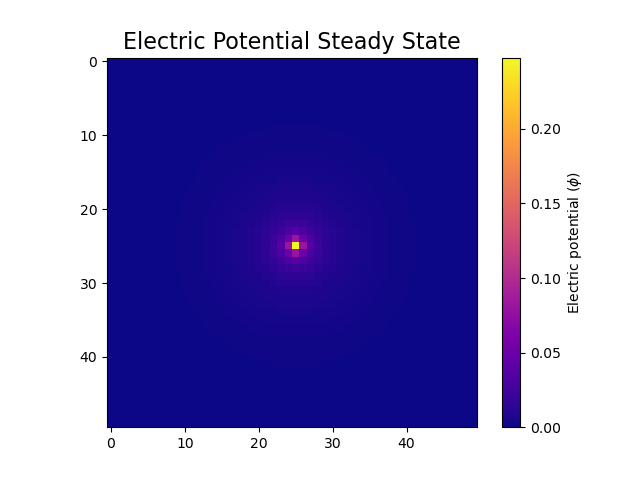

The table this chart was drawn from, first rows:
0.000000000000000000e+00, 0.000000000000000000e+00, 0.000000000000000000e+00, 0.000000000000000000e+00, 0.000000000000000000e+00, 0.000000000000000000e+00, 0.000000000000000000e+00, 0.000000000000000000e+00, 0.000000000000000000e+00, 0.000000000000000000e+00, 0.000000000000000000e+00, 0.000000000000000000e+00, 0.000000000000000000e+00, 0.000000000000000000e+00, 0.000000000000000000e+00, 0.000000000000000000e+00, 0.000000000000000000e+00, 0.000000000000000000e+00, 0.000000000000000000e+00, 0.000000000000000000e+00, 0.000000000000000000e+00, 0.000000000000000000e+00, 0.000000000000000000e+00, 0.000000000000000000e+00
0.000000000000000000e+00, 1.945083660968088606e-06, 3.950201318870124559e-06, 5.991297523009091353e-06, 8.209426237325207190e-06, 1.049172824527043955e-05, 1.305821466538617070e-05, 1.570068366105312188e-05, 1.871619212784326574e-05, 2.179330433728880536e-05, 2.530359435810096584e-05, 2.882442731195529071e-05, 3.279841255001103947e-05, 3.668584218815150504e-05, 4.099631699494760329e-05, 4.507221817294480306e-05, 4.948670254758907422e-05, 5.347167172747034261e-05, 5.766252317109346083e-05, 6.119885627327913504e-05, 6.477991707675794214e-05, 6.748215107801906136e-05, 7.007193930907455932e-05, 7.159939612747300366e-05
0.000000000000000000e+00, 3.950201318870124559e-06, 7.938786004038747273e-06, 1.216930675851331536e-05, 1.650734416576320329e-05, 2.131671833845545110e-05, 2.627891561724503931e-05, 3.191423373926110027e-05, 3.770530813509693872e-05, 4.432446738506130857e-05, 5.103893947869445313e-05, 5.866673596816986087e-05, 6.624473378414386440e-05, 7.472837149998091770e-05, 8.291606475482064993e-05, 9.189220992240195124e-05, 1.002220289632607756e-04, 1.091133152427363717e-04, 1.169231234561636323e-04, 1.249830198249490072e-04, 1.314901681644502500e-04, 1.379064200698206205e-04, 1.423378850434585808e-04, 1.463840613086093121e-04
0.000000000000000000e+00, 5.991297523009091353e-06, 1.216930675851331536e-05, 1.846695635635960280e-05, 2.531571385964712228e-05, 3.238068156257003843e-05, 4.033193297845292803e-05, 4.854692376847141787e-05, 5.792825186760562753e-05, 6.754131855629960733e-05, 7.851268017122738834e-05, 8.957033714207102680e-05, 1.020525872828911867e-04, 1.143302338864378979e-04, 1.279387502804960909e-04, 1.408867393534244371e-04, 1.548941224383128636e-04, 1.676278434221014464e-04, 1.809872685027272071e-04, 1.923528150998784797e-04, 2.038100783316544378e-04, 2.125447724263136154e-04, 2.208443788595933980e-04, 2.258183644648033338e-04
0.000000000000000000e+00, 8.209426237325207190e-06, 1.650734416576319990e-05, 2.531571385964712228e-05, 3.437468889072200058e-05, 4.443023204697926732e-05, 5.485159290105108424e-05, 6.670097079811074519e-05, 7.894637644079227428e-05, 9.295612469749716961e-05, 1.072617515337058203e-04, 1.235222430974663250e-04, 1.397990511656443068e-04, 1.580208946391924347e-04, 1.757578629164510946e-04, 1.951860473496540077e-04, 2.133897114400127497e-04, 2.327768497865578216e-04, 2.499938849374584390e-04, 2.676816077613771686e-04, 2.821496785826174366e-04, 2.962925890878941623e-04, 3.062340756979374024e-04, 3.151526558638243175e-04
0.000000000000000000e+00, 1.049172824527043955e-05, 2.131671833845544771e-05, 3.238068156257003843e-05, 4.443023204697926732e-05, 5.692071096587910268e-05, 7.100220774928199269e-05, 8.564624349098034833e-05, 1.023953133495399711e-04, 1.196942023812334177e-04, 1.394603698608696022e-04, 1.595647750482582985e-04, 1.822733387158206311e-04, 2.048424433517626660e-04, 2.298532141860656355e-04, 2.539295463044041810e-04, 2.799368520483401924e-04, 3.038929781139861779e-04, 3.289338081960722980e-04, 3.505632869639113171e-04, 3.722047072346543607e-04, 3.890159388232448273e-04, 4.047550280352548054e-04, 4.144612879741766515e-04
0.000000000000000000e+00, 1.305821466538616901e-05, 2.627891561724503592e-05, 4.033193297845292803e-05, 5.485159290105108424e-05, 7.100220774928197914e-05, 8.785667047316062731e-05, 1.070621624290912945e-04, 1.270831190796106226e-04, 1.500317537413085314e-04, 1.737062014722507818e-04, 2.006536764329587910e-04, 2.279459280368476058e-04, 2.585217248423577938e-04, 2.886801551574096872e-04, 3.217018862731591119e-04, 3.531056731734888367e-04, 3.864759183127041472e-04, 4.166133920372359304e-04, 4.474041036174542310e-04, 4.730912306945829308e-04, 4.979137074675525328e-04, 5.158197672112955134e-04, 5.314934097422891043e-04
0.000000000000000000e+00, 1.570068366105312188e-05, 3.191423373926110027e-05, 4.854692376847141787e-05, 6.670097079811074519e-05, 8.564624349098034833e-05, 1.070621624290912809e-04, 1.295354854383782824e-04, 1.553062945661432264e-04, 1.822143794399323422e-04, 2.130300284676753860e-04, 2.447702242876379983e-04, 2.806849500648852277e-04, 3.168935315096206616e-04, 3.570573225434308545e-04, 3.963482085706356776e-04, 4.387689537563371159e-04, 4.785566804065452778e-04, 5.200161647309892556e-04, 5.565710606896275394e-04, 5.928582826413675939e-04, 6.217530006313172182e-04, 6.483414528711504976e-04, 6.653456993383702204e-04
0.000000000000000000e+00, 1.871619212784326574e-05, 3.770530813509693872e-05, 5.792825186760562753e-05, 7.894637644079227428e-05, 1.023953133495399711e-04, 1.270831190796106226e-04, 1.553062945661432535e-04, 1.850557983578227182e-04, 2.192618015670886374e-04, 2.550131325897966243e-04, 2.958214399456908657e-04, 3.377749371570430443e-04, 3.848842789783301255e-04, 4.321441521509936557e-04, 4.839605968710135732e-04, 5.341839284723833188e-04, 5.875230421079677802e-04, 6.367329411948559814e-04, 6.868005714514851959e-04, 7.296035530025419798e-04, 7.705090106386310944e-04, 8.009435051829792490e-04, 8.268885192682047308e-04
0.000000000000000000e+00, 2.179330433728880536e-05, 4.432446738506130857e-05, 6.754131855629960733e-05, 9.295612469749716961e-05, 1.196942023812334042e-04, 1.500317537413085314e-04, 1.822143794399323422e-04, 2.192618015670886374e-04, 2.584542226739212152e-04, 3.035078169907174891e-04, 3.506247581531829298e-04, 4.041299571282745110e-04, 4.590186112995186564e-04, 5.200932742888527078e-04, 5.810248297960499868e-04, 6.469410856108434452e-04, 7.101400805286534621e-04, 7.759623804186713313e-04, 8.354464683504982461e-04, 8.941712709339679974e-04, 9.422955679564982414e-04, 9.858848666581150871e-04, 1.014895547482847068e-03
0.000000000000000000e+00, 2.530359435810096584e-05, 5.103893947869445313e-05, 7.851268017122738834e-05, 1.072617515337058203e-04, 1.394603698608696022e-04, 1.737062014722508090e-04, 2.130300284676754673e-04, 2.550131325897966243e-04, 3.035078169907174891e-04, 3.549646469268360875e-04, 4.139763411644113733e-04, 4.757121414773725029e-04, 5.453611047888660187e-04, 6.166378481413655821e-04, 6.951233908051840773e-04, 7.729239233547072685e-04, 8.557940929494264751e-04, 9.341916381185585505e-04, 1.013927115953910723e-03, 1.084040089398301135e-03, 1.150549565903376086e-03, 1.201736859018949412e-03, 1.244357855575468951e-03
0.000000000000000000e+00, 2.882442731195529071e-05, 5.866673596816984732e-05, 8.957033714207102680e-05, 1.235222430974663250e-04, 1.595647750482582985e-04, 2.006536764329588452e-04, 2.447702242876379983e-04, 2.958214399456908657e-04, 3.506247581531829298e-04, 4.139763411644113733e-04, 4.813764329323481678e-04, 5.583735780532071095e-04, 6.389444270459747680e-04, 7.291572250202041014e-04, 8.212219990476940902e-04, 9.214111902605963585e-04, 1.019955790066798566e-03, 1.123026901968585600e-03, 1.218859768956288489e-03, 1.313445077782996080e-03, 1.393476910179805919e-03, 1.465205485276521247e-03, 1.514943120644883989e-03
0.000000000000000000e+00, 3.279841255001103269e-05, 6.624473378414386440e-05, 1.020525872828912002e-04, 1.397990511656443068e-04, 1.822733387158206582e-04, 2.279459280368476871e-04, 2.806849500648852277e-04, 3.377749371570430443e-04, 4.041299571282745110e-04, 4.757121414773724487e-04, 5.583735780532070011e-04, 6.465446873830238547e-04, 7.467896343717215840e-04, 8.517130799399228814e-04, 9.682180113429112757e-04, 1.086723355514528783e-03, 1.213983285576902913e-03, 1.337920182898831101e-03, 1.464722882029804345e-03, 1.579863945951199243e-03, 1.689040697158399095e-03, 1.776185350368173063e-03, 1.847566550650680791e-03
0.000000000000000000e+00, 3.668584218815150504e-05, 7.472837149998091770e-05, 1.143302338864378979e-04, 1.580208946391924347e-04, 2.048424433517626389e-04, 2.585217248423577396e-04, 3.168935315096206074e-04, 3.848842789783301255e-04, 4.590186112995186564e-04, 5.453611047888660187e-04, 6.389444270459747680e-04, 7.467896343717215840e-04, 8.621431215332604541e-04, 9.926134217871378142e-04, 1.129220271064349575e-03, 1.279557471195316666e-03, 1.431851462339897964e-03, 1.592917542412693871e-03, 1.747709591981601611e-03, 1.901719929479698352e-03, 2.036853306358088565e-03, 2.157795205166465960e-03, 2.245281904173813091e-03
0.000000000000000000e+00, 4.099631699494761007e-05, 8.291606475482069059e-05, 1.279387502804960909e-04, 1.757578629164510946e-04, 2.298532141860656355e-04, 2.886801551574096872e-04, 3.570573225434308003e-04, 4.321441521509936014e-04, 5.200932742888527078e-04, 6.166378481413655821e-04, 7.291572250202042098e-04, 8.517130799399230982e-04, 9.926134217871378142e-04, 1.143817750737809906e-03, 1.313959847184511739e-03, 1.492198825907976910e-03, 1.686503159319145120e-03, 1.882282666722917205e-03, 2.085612543460336771e-03, 2.277385538562381583e-03, 2.461139326029217287e-03, 2.613976254398412986e-03, 2.738596751358431027e-03
0.000000000000000000e+00, 4.507221817294480306e-05, 9.189220992240197834e-05, 1.408867393534244371e-04, 1.951860473496540077e-04, 2.539295463044041810e-04, 3.217018862731591661e-04, 3.963482085706357318e-04, 4.839605968710136274e-04, 5.810248297960499868e-04, 6.951233908051840773e-04, 8.212219990476943071e-04, 9.682180113429113841e-04, 1.129220271064349575e-03, 1.313959847184511739e-03, 1.513028041758284576e-03, 1.735990904702145636e-03, 1.969746461168279863e-03, 2.222006129914275846e-03, 2.474285095762881678e-03, 2.730387270302928396e-03, 2.965195541668907975e-03, 3.178079776062132846e-03, 3.339489195529826010e-03
0.000000000000000000e+00, 4.948670254758906744e-05, 1.002220289632607485e-04, 1.548941224383128636e-04, 2.133897114400127497e-04, 2.799368520483402466e-04, 3.531056731734888367e-04, 4.387689537563370617e-04, 5.341839284723832104e-04, 6.469410856108434452e-04, 7.729239233547070516e-04, 9.214111902605963585e-04, 1.086723355514528783e-03, 1.279557471195316666e-03, 1.492198825907976910e-03, 1.735990904702145636e-03, 2.000118169999436351e-03, 2.294868864226392528e-03, 2.604219392622689633e-03, 2.934368954902059467e-03, 3.260882037809728542e-03, 3.582257898122635006e-03, 3.863668751699448137e-03, 4.096458028498852454e-03
0.000000000000000000e+00, 5.347167172747033584e-05, 1.091133152427363717e-04, 1.676278434221014464e-04, 2.327768497865578216e-04, 3.038929781139861779e-04, 3.864759183127040930e-04, 4.785566804065451152e-04, 5.875230421079677802e-04, 7.101400805286534621e-04, 8.557940929494264751e-04, 1.019955790066798566e-03, 1.213983285576902913e-03, 1.431851462339897964e-03, 1.686503159319145120e-03, 1.969746461168279863e-03, 2.294868864226392528e-03, 2.649703981288709792e-03, 3.044857470702989812e-03, 3.460152308911400992e-03, 3.897671206972516070e-03, 4.322711562997796735e-03, 4.722090974436558321e-03, 5.043893895050952439e-03
0.000000000000000000e+00, 5.766252317109346083e-05, 1.169231234561636458e-04, 1.809872685027272071e-04, 2.499938849374584390e-04, 3.289338081960722980e-04, 4.166133920372359846e-04, 5.200161647309892556e-04, 6.367329411948559814e-04, 7.759623804186713313e-04, 9.341916381185588758e-04, 1.123026901968585817e-03, 1.337920182898831101e-03, 1.592917542412693871e-03, 1.882282666722917205e-03, 2.222006129914275846e-03, 2.604219392622689633e-03, 3.044857470702989812e-03, 3.530700153388504053e-03, 4.071922943455917078e-03, 4.641617649895611077e-03, 5.231893460361162866e-03, 5.787745231740019924e-03, 6.269830404083164173e-03
0.000000000000000000e+00, 6.119885627327912149e-05, 1.249830198249490072e-04, 1.923528150998784797e-04, 2.676816077613771686e-04, 3.505632869639112629e-04, 4.474041036174542310e-04, 5.565710606896275394e-04, 6.868005714514851959e-04, 8.354464683504982461e-04, 1.013927115953910940e-03, 1.218859768956288272e-03, 1.464722882029804345e-03, 1.747709591981601611e-03, 2.085612543460336771e-03, 2.474285095762881678e-03, 2.934368954902059467e-03, 3.460152308911400992e-03, 4.071922943455917078e-03, 4.756406246961926085e-03, 5.521968344504663007e-03, 6.328898769319294369e-03, 7.144530055873087038e-03, 7.867221470051458457e-03
0.000000000000000000e+00, 6.477991707675794214e-05, 1.314901681644502500e-04, 2.038100783316544378e-04, 2.821496785826173824e-04, 3.722047072346543607e-04, 4.730912306945829851e-04, 5.928582826413677023e-04, 7.296035530025419798e-04, 8.941712709339679974e-04, 1.084040089398301569e-03, 1.313445077782996080e-03, 1.579863945951199026e-03, 1.901719929479697918e-03, 2.277385538562381583e-03, 2.730387270302928829e-03, 3.260882037809728542e-03, 3.897671206972516070e-03, 4.641617649895611077e-03, 5.521968344504663007e-03, 6.528738461247115231e-03, 7.665977559252243508e-03, 8.864730438829142647e-03, 1.002357203656470234e-02
0.000000000000000000e+00, 6.748215107801906136e-05, 1.379064200698205934e-04, 2.125447724263135882e-04, 2.962925890878940539e-04, 3.890159388232448273e-04, 4.979137074675525328e-04, 6.217530006313172182e-04, 7.705090106386310944e-04, 9.422955679564982414e-04, 1.150549565903376086e-03, 1.393476910179805702e-03, 1.689040697158399095e-03, 2.036853306358088565e-03, 2.461139326029217287e-03, 2.965195541668907541e-03, 3.582257898122633705e-03, 4.322711562997796735e-03, 5.231893460361162866e-03, 6.328898769319294369e-03, 7.665977559252243508e-03, 9.248979995938818449e-03, 1.107403122940759342e-02, 1.298909449652131155e-02
0.000000000000000000e+00, 7.007193930907455932e-05, 1.423378850434585808e-04, 2.208443788595933980e-04, 3.062340756979373482e-04, 4.047550280352548054e-04, 5.158197672112954050e-04, 6.483414528711503892e-04, 8.009435051829792490e-04, 9.858848666581146534e-04, 1.201736859018949196e-03, 1.465205485276521247e-03, 1.776185350368172629e-03, 2.157795205166465960e-03, 2.613976254398412986e-03, 3.178079776062132846e-03, 3.863668751699446836e-03, 4.722090974436558321e-03, 5.787745231740019924e-03, 7.144530055873086170e-03, 8.864730438829142647e-03, 1.107403122940758995e-02, 1.385161730918251129e-02, 1.719248350695415026e-02
0.000000000000000000e+00, 7.159939612747300366e-05, 1.463840613086093393e-04, 2.258183644648033067e-04, 3.151526558638243175e-04, 4.144612879741766515e-04, 5.314934097422891043e-04, 6.653456993383702204e-04, 8.268885192682047308e-04, 1.014895547482847068e-03, 1.244357855575468951e-03, 1.514943120644883989e-03, 1.847566550650680574e-03, 2.245281904173813091e-03, 2.738596751358431027e-03, 3.339489195529826010e-03, 4.096458028498852454e-03, 5.043893895050953306e-03, 6.269830404083164173e-03, 7.867221470051458457e-03, 1.002357203656470234e-02, 1.298909449652131155e-02, 1.719248350695415373e-02, 2.314315159433498470e-02
0.000000000000000000e+00, 7.289902360326518365e-05, 1.481387577336564431e-04, 2.299672723031287241e-04, 3.191626262806979337e-04, 4.222785960525427700e-04, 5.389107370126314548e-04, 6.784623534429385554e-04, 8.398962636110186711e-04, 1.036307482449594364e-03, 1.267002056146915604e-03, 1.550241472393490373e-03, 1.887643011859436440e-03, 2.305576965176305785e-03, 2.812354837137265740e-03, 3.449201479795459702e-03, 4.242076814162810960e-03, 5.265162612039354408e-03, 6.594205498067024808e-03, 8.395622995081558973e-03, 1.091336930988308189e-02, 1.465841156999144780e-02, 2.062094747368608053e-02, 3.100964679431757534e-02
0.000000000000000000e+00, 7.303241491555134029e-05, 1.493365171859766568e-04, 2.304465645476005443e-04, 3.217388448594486923e-04, 4.233663942101505780e-04, 5.432758681046490025e-04, 6.806928010691062252e-04, 8.468163173552470261e-04, 1.040684842315398907e-03, 1.277881428863764405e-03, 1.558679460650895564e-03, 1.905182737640810468e-03, 2.321948986914229920e-03, 2.842240837447593260e-03, 3.482201145309252784e-03, 4.298016520950636785e-03, 5.337734867957914971e-03, 6.716892748625374714e-03, 8.586961600887094148e-03, 1.127602782252346524e-02, 1.541590480627575560e-02, 2.264282588361632084e-02, 3.795744785633866497e-02
0.000000000000000000e+00, 7.289526348236377454e-05, 1.481313040926976324e-04, 2.299558424495842443e-04, 3.191474289187726091e-04, 4.222590754990030153e-04, 5.388872696616871238e-04, 6.784341298407559886e-04, 8.398638667624700035e-04, 1.036269877256486890e-03, 1.266960078961230484e-03, 1.550193898097342428e-03, 1.887590977280432548e-03, 2.305519095811453621e-03, 2.812292609093772905e-03, 3.449133411265797519e-03, 4.242004742055516600e-03, 5.265084986552249352e-03, 6.594124513386596075e-03, 8.395537065895930864e-03, 1.091328095410588894e-02, 1.465831918957998144e-02, 2.062085384585567518e-02, 3.100955032054444546e-02
0.000000000000000000e+00, 7.159167880493954412e-05, 1.463683332411782419e-04, 2.257949014404923469e-04, 3.151205878186622944e-04, 4.144212029312183197e-04, 5.314438914463414819e-04, 6.652877163311164688e-04, 8.268201590472767882e-04, 1.014818250038139946e-03, 1.244269279552702489e-03, 1.514845277559464035e-03, 1.847456751061261936e-03, 2.245162823384708271e-03, 2.738465439507762472e-03, 3.339349057437145454e-03, 4.096305940031216668e-03, 5.043734011867415275e-03, 6.269659503384406550e-03, 7.867044421494029036e-03, 1.002338557611859304e-02, 1.298890410637249145e-02, 1.719228591699957509e-02, 2.314295273632228575e-02
0.000000000000000000e+00, 7.005942566676649807e-05, 1.423130668902327777e-04, 2.208063316658402317e-04, 3.061834564341340517e-04, 4.046900206846365425e-04, 5.157415616857627958e-04, 6.482474071127667997e-04, 8.008354717744247146e-04, 9.857594732194364072e-04, 1.201596777115420062e-03, 1.465046733296833858e-03, 1.776011577313391836e-03, 2.157601957981932807e-03, 2.613768291201967742e-03, 3.177852314401972880e-03, 3.863427733769152651e-03, 4.721831419955273799e-03, 5.787474259025852767e-03, 7.144242593726201317e-03, 8.864434673788593524e-03, 1.107372207154104504e-02, 1.385130380216813110e-02, 1.719216057677230847e-02
0.000000000000000000e+00, 6.746420769396223804e-05, 1.378698678382445900e-04, 2.124902007824530214e-04, 2.962180261275357382e-04, 3.889226479732768560e-04, 4.977984834539334958e-04, 6.216179396541286848e-04, 7.703497938620151126e-04, 9.421153366331330324e-04, 1.150343049150094653e-03, 1.393248529355412295e-03, 1.688784422465728014e-03, 2.036575058069174573e-03, 2.460832524151970995e-03, 2.964867764385762522e-03, 3.581902218625731323e-03, 4.322337274495197286e-03, 5.231493464778844138e-03, 6.328483997218490274e-03, 7.665540870001430473e-03, 9.248533729001768428e-03, 1.107356827326514380e-02, 1.298862822689995748e-02
0.000000000000000000e+00, 6.475468342043707388e-05, 1.314400785466694418e-04, 2.037333237134540415e-04, 2.820474515413829569e-04, 3.720734589769087255e-04, 4.729331401984604596e-04, 5.926681985848697648e-04, 7.293849032645639699e-04, 8.939175022801212900e-04, 1.083756196878394836e-03, 1.313123359678900837e-03, 1.579511290193126929e-03, 1.901327773263766134e-03, 2.276962937841698394e-03, 2.729925095393240849e-03, 3.260391676265981652e-03, 3.897143230926080389e-03, 4.641065776284044632e-03, 5.521383059263228373e-03, 6.528135606486211960e-03, 7.665347667829107425e-03, 8.864091063738562329e-03, 1.002291380576231933e-02
0.000000000000000000e+00, 6.116513350502742841e-05, 1.249143659611593295e-04, 1.922502008397427697e-04, 2.675414561535772507e-04, 3.503876979288030394e-04, 4.471872749447643159e-04, 5.563165202468347116e-04, 6.865005268744174029e-04, 8.351062772365431403e-04, 1.013537312590789092e-03, 1.218427989607183100e-03, 1.464238365716751672e-03, 1.747182677486827825e-03, 2.085031581126920667e-03, 2.473663443552555439e-03, 2.933694466483248876e-03, 3.459441490085410353e-03, 4.071163482055622888e-03, 4.755617672623433691e-03, 5.521138409347682574e-03, 6.328049617114233499e-03, 7.143649611216930546e-03, 7.866333805816678668e-03
0.000000000000000000e+00, 5.761705073644075886e-05, 1.168327605054546677e-04, 1.808488715910151008e-04, 2.498093067694343245e-04, 3.286968926632875387e-04, 4.163275717969597972e-04, 5.196725302099171979e-04, 6.363369807440478641e-04, 7.755028101326810622e-04, 9.336765837511974827e-04, 1.122443184018808967e-03, 1.337279167356707080e-03, 1.592204695664078268e-03, 1.881513114966737975e-03, 2.221164535883285093e-03, 2.603324968125574675e-03, 3.043894569686275697e-03, 3.529692102442063151e-03, 4.070854164198342909e-03, 4.640515246491156050e-03, 5.230742135259841552e-03, 5.786575144329180083e-03, 6.268626575216426806e-03
0.000000000000000000e+00, 5.341246311968309517e-05, 1.089928555660488776e-04, 1.674475609057707347e-04, 2.325307053731892452e-04, 3.035841060345639136e-04, 3.860945467810069937e-04, 4.781081754887963838e-04, 5.869943325708429057e-04, 7.095394769639713816e-04, 8.551058091080169067e-04, 1.019191886491002804e-03, 1.213125958180617109e-03, 1.430917295204046187e-03, 1.685473077606140097e-03, 1.968642169153384924e-03, 2.293670729530692190e-03, 2.648439101709608012e-03, 3.043506244050318225e-03, 3.458747055876613963e-03, 3.896192739260473294e-03, 4.321196744243888110e-03, 4.720521167370685979e-03, 5.042309330336484756e-03
0.000000000000000000e+00, 4.940849833555908927e-05, 1.000664360039522352e-04, 1.546559338651592910e-04, 2.130715572154406792e-04, 2.795285543152711718e-04, 3.526122088364030092e-04, 4.381756422666945386e-04, 5.334989185237114977e-04, 6.461458804141245130e-04, 7.720308624067284339e-04, 9.203988286455152754e-04, 1.085609295430015921e-03, 1.278318300978070884e-03, 1.490858357183707378e-03, 1.734524751800017514e-03, 1.998556978883416022e-03, 2.293188154990316845e-03, 2.602456764426790917e-03, 2.932500477825960867e-03, 3.258951744700892481e-03, 3.580242728933152093e-03, 3.861617973008331806e-03, 4.094349420563586292e-03
0.000000000000000000e+00, 4.497192295605700652e-05, 9.168828610086329019e-05, 1.405811132148338850e-04, 1.947688752584329807e-04, 2.534051507350204980e-04, 3.210543817570936896e-04, 3.955852082509719154e-04, 4.830609448214062793e-04, 5.800006534263456954e-04, 6.939493074333700140e-04, 8.199160517991845856e-04, 9.667518383820117777e-04, 1.127619203835090794e-03, 1.312193880464298384e-03, 1.511130890637874284e-03, 1.733932186720461670e-03, 1.967568834542150064e-03, 2.219679855871035511e-03, 2.471861578590828137e-03, 2.727838037562706208e-03, 2.962579662509623023e-03, 3.175370183930844789e-03, 3.336750670816685058e-03
0.000000000000000000e+00, 4.086582837519951971e-05, 8.265612804022060011e-05, 1.275409788035677808e-04, 1.752256840017695752e-04, 2.291702662905359573e-04, 2.878531428607788403e-04, 3.560627295385808389e-04, 4.309933509206295894e-04, 5.187568010200300280e-04, 6.151334822362208117e-04, 7.274510882494263737e-04, 8.498312195065201675e-04, 9.905192824766768499e-04, 1.141547334306134776e-03, 1.311475676197333034e-03, 1.489548030840386278e-03, 1.683648879008635890e-03, 1.879283493454958790e-03, 2.082433319537442800e-03, 2.274095563109891898e-03, 2.457705606719734048e-03, 2.610476861932398748e-03, 2.735000642683792487e-03
0.000000000000000000e+00, 3.652053797122110798e-05, 7.439245120114609539e-05, 1.138260426170292268e-04, 1.573327656609143537e-04, 2.039758404467472287e-04, 2.574514331960149334e-04, 3.156296159441386259e-04, 3.833933116736132352e-04, 4.573173082987392387e-04, 5.434096420929629065e-04, 6.367685569160661191e-04, 7.443453197265156515e-04, 8.594675384355966079e-04, 9.896606639017483092e-04, 1.126040912798969467e-03, 1.276105952052648557e-03, 1.428192867116350080e-03, 1.589008412379235404e-03, 1.743629372050250646e-03, 1.897428264469244513e-03, 2.032442340777757765e-03, 2.153227765625629914e-03, 2.240659659186528593e-03
0.000000000000000000e+00, 3.258624643696498072e-05, 6.582156408606382105e-05, 1.014051913202053878e-04, 1.389314124185239078e-04, 1.811597092092193106e-04, 2.265945635625915783e-04, 2.790589729689057445e-04, 3.358891641892840989e-04, 4.019384494532505635e-04, 4.732391800433848506e-04, 5.555668090306018023e-04, 6.434410241575585707e-04, 7.433333257527217734e-04, 8.479566258795937818e-04, 9.641053194496144790e-04, 1.082324680115835354e-03, 1.209244857949579380e-03, 1.332930813767663680e-03, 1.459432955236742010e-03, 1.574379805911255148e-03, 1.683317533611306980e-03, 1.770343995114981479e-03, 1.841566363641616161e-03
0.000000000000000000e+00, 2.855875790485483225e-05, 5.812709860198806631e-05, 8.875915012906448922e-05, 1.224150584023679428e-04, 1.581676697937856393e-04, 1.989274018447744711e-04, 2.427269127013178369e-04, 2.934092899897180660e-04, 3.478653154189383545e-04, 4.108083386440116239e-04, 4.778348075376953022e-04, 5.543913400883922335e-04, 6.345739864309015181e-04, 7.243299168690581170e-04, 8.160112113254078606e-04, 9.157504170228387931e-04, 1.013941554616206667e-03, 1.116597866220415481e-03, 1.212135681007243471e-03, 1.306371386908117271e-03, 1.386194129882120782e-03, 1.457665742181604067e-03, 1.507302623417077804e-03
0.000000000000000000e+00, 2.496709636107796094e-05, 5.036693536037890499e-05, 7.748470817897559065e-05, 1.058815700055016322e-04, 1.376881997691583150e-04, 1.715508722171800416e-04, 2.104347500885102773e-04, 2.519954823929706502e-04, 2.999974467100528807e-04, 3.509926260436380487e-04, 4.094632300273099638e-04, 4.707077977848389549e-04, 5.397821464553534225e-04, 6.105580154529538896e-04, 6.884606160017196904e-04, 7.657797711535766112e-04, 8.480923993125843519e-04, 9.260635679161540726e-04, 1.005305498673607573e-03, 1.075084448196986491e-03, 1.141202651931674241e-03, 1.192181870296362810e-03, 1.234545982351028951e-03
0.000000000000000000e+00, 2.137680855573114089e-05, 4.347874162256736610e-05, 6.626800401079714327e-05, 9.121773962573200250e-05, 1.174959638820722202e-04, 1.473136171036205000e-04, 1.789889121974434913e-04, 2.154500750073515183e-04, 2.540815283418226800e-04, 2.984814595888278413e-04, 3.449892571309969686e-04, 3.977851408602540713e-04, 4.520350905479583910e-04, 5.123702887013705919e-04, 5.726652172988176996e-04, 6.378500790915209032e-04, 7.004568469290693190e-04, 7.656033059571942670e-04, 8.245878248909523089e-04, 8.827432627824720671e-04, 9.305080875679073819e-04, 9.736814181801855790e-04, 1.002511678778898740e-03
0.000000000000000000e+00, 1.819560926041587881e-05, 3.666433273535790239e-05, 5.633575944854600390e-05, 7.680413711014006002e-05, 9.964289313882177662e-05, 1.237274248712620227e-04, 1.512612760617565173e-04, 1.803392561115655312e-04, 2.137676753663428082e-04, 2.487776987175972288e-04, 2.887259991292350056e-04, 3.298829332694815900e-04, 3.760730085890903653e-04, 4.225128842582946752e-04, 4.733915670068710693e-04, 5.228193034126897175e-04, 5.752578777959626785e-04, 6.237560305148447158e-04, 6.730250675582881209e-04, 7.152636784370572376e-04, 7.555373955423013051e-04, 7.856127827275097460e-04, 8.111477250558386289e-04
0.000000000000000000e+00, 1.506390689966217185e-05, 3.062146461546004804e-05, 4.659730898193691382e-05, 6.403798212325419333e-05, 8.227109908132108169e-05, 1.028844383612857874e-04, 1.245642479074316931e-04, 1.494230603740764071e-04, 1.754444478191120838e-04, 2.052351220656814653e-04, 2.360022889210347150e-04, 2.707962720515752378e-04, 3.059740559735588312e-04, 3.449614571368051007e-04, 3.832145022923359192e-04, 4.244651634083563001e-04, 4.632776316663528532e-04, 5.036518546845242510e-04, 5.393750212196983399e-04, 5.747472701137482272e-04, 6.030346188164379924e-04, 6.289579619733163011e-04, 6.456464546497923604e-04
0.000000000000000000e+00, 1.227293338259896751e-05, 2.470655526146372442e-05, 3.792590997571535828e-05, 5.160828886515903799e-05, 6.683122417328037307e-05, 8.275788340752349148e-05, 1.009070674024628984e-04, 1.198838440575036092e-04, 1.416305219176525263e-04, 1.641392199420227058e-04, 1.897457689978496989e-04, 2.157713754542505801e-04, 2.449021818920477231e-04, 2.737424806095033083e-04, 3.052796306021613522e-04, 3.353908163943333473e-04, 3.673274382560528964e-04, 3.962959429647232453e-04, 4.258112532334514672e-04, 4.505599314131880119e-04, 4.743743793879986732e-04, 4.916714594924359106e-04, 5.066975112366970367e-04
0.000000000000000000e+00, 9.542781089624504518e-06, 1.939028873961556976e-05, 2.947032228178804935e-05, 4.045199933986569075e-05, 5.186597272489277275e-05, 6.473674499959243772e-05, 7.816779008843854730e-05, 9.352831465982716858e-05, 1.094554749110222526e-04, 1.276459949077563742e-04, 1.462269490481932558e-04, 1.671964705956534996e-04, 1.881325714630982309e-04, 2.113022032876965084e-04, 2.337153852090648762e-04, 2.578779239056432863e-04, 2.802533888213369997e-04, 3.035739051575630132e-04, 3.238393940522386752e-04, 3.440271141086734155e-04, 3.598276577933668774e-04, 3.745139136715576662e-04, 3.836782860256178853e-04
0.000000000000000000e+00, 7.055153930749703121e-06, 1.419297539431996224e-05, 2.177260205109802929e-05, 2.958788205324648245e-05, 3.826646892603212841e-05, 4.729443348085238724e-05, 5.756100686389994454e-05, 6.821855853886208256e-05, 8.040834532576695756e-05, 9.291829835734073944e-05, 1.071269313781538315e-04, 1.214275715713109531e-04, 1.374160099806296992e-04, 1.530706168062394626e-04, 1.701832920709825728e-04, 1.863198624886152797e-04, 2.034541267136648910e-04, 2.187790042826236268e-04, 2.344524048831234857e-04, 2.473815341412618964e-04, 2.599311943316656975e-04, 2.688552629688866565e-04, 2.767593780773731308e-04
0.000000000000000000e+00, 4.613952861966971325e-06, 9.372899751839488554e-06, 1.423428662344403891e-05, 1.952396928671705102e-05, 2.500139735257884258e-05, 3.116854438153146128e-05, 3.757185500548908735e-05, 4.488431805903302183e-05, 5.242047679583413392e-05, 6.101682100943453665e-05, 6.973579600288362516e-05, 7.956659211496421383e-05, 8.930297044422911927e-05, 1.000739888992173849e-04, 1.103990749499708966e-04, 1.215361140460083784e-04, 1.317443847319054232e-04, 1.424068341625743062e-04, 1.515644967807257151e-04, 1.607330028735471110e-04, 1.678071188323706890e-04, 1.744522626233469952e-04, 1.785110272256011535e-04
0.000000000000000000e+00, 2.298427532584922641e-06, 4.622129552740138044e-06, 7.088146287340581609e-06, 9.625746040059944680e-06, 1.244097490865317338e-05, 1.536072246835329229e-05, 1.867772730439975790e-05, 2.210797289986885588e-05, 2.602792297988057704e-05, 3.003279968236999178e-05, 3.457841738452331935e-05, 3.912993891087345133e-05, 4.421681030162856186e-05, 4.916845800833946666e-05, 5.458212363037038628e-05, 5.965349347030865550e-05, 6.504393370963408561e-05, 6.982925195877826181e-05, 7.473580465260035047e-05, 7.874782021323275161e-05, 8.266261372476956134e-05, 8.541421511534229305e-05, 8.787872909598257729e-05
0.000000000000000000e+00, 0.000000000000000000e+00, 0.000000000000000000e+00, 0.000000000000000000e+00, 0.000000000000000000e+00, 0.000000000000000000e+00, 0.000000000000000000e+00, 0.000000000000000000e+00, 0.000000000000000000e+00, 0.000000000000000000e+00, 0.000000000000000000e+00, 0.000000000000000000e+00, 0.000000000000000000e+00, 0.000000000000000000e+00, 0.000000000000000000e+00, 0.000000000000000000e+00, 0.000000000000000000e+00, 0.000000000000000000e+00, 0.000000000000000000e+00, 0.000000000000000000e+00, 0.000000000000000000e+00, 0.000000000000000000e+00, 0.000000000000000000e+00, 0.000000000000000000e+00
